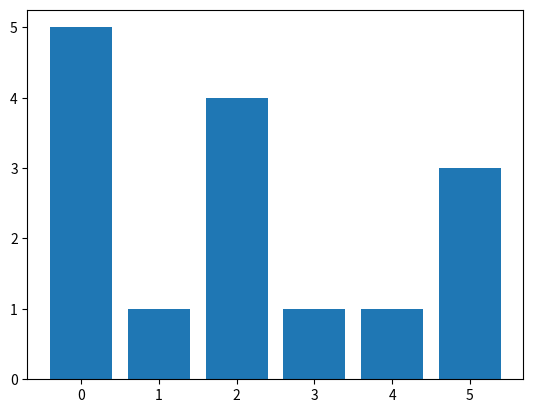

The matplotlib source for this figure:
#!/usr/bin/env python3
# -*- coding: utf-8 -*-
#
# team: Stefani Diaz, Lakshay Khurana, Panda
# expert of exercise block 1: Stefani Diaz

import random
import time
import sys
import matplotlib.pyplot as plt

def get_random_number(start, end):
    num = random.randint(start, end)
    return num


def write_log_file(outputfilename, data):
    f = open(outputfilename+".log", "a")
    f.write("Our randomly generated color is " + str(data) + " (" + time.strftime("%H:%M:%S") + ")\n")
    f.close()


def get_color_by_dice(spots):
    colors = ["blue", "green", 'red', 'yellow', 'purple', 'orange']
    return colors[spots-1]


def get_color_by_dice_naive(spots):
    if spots == 1:
        color = 'blue'
    elif spots == 2:
        color = 'green'
    elif spots == 3:
        color = 'red'
    elif spots == 4:
        color = 'yellow'
    elif spots == 5:
        color = 'purple'
    else: # spots == 6:
        color = 'orange'
    return color


if __name__ == "__main__":
    outputfilename = "randomNumber"
    roll = get_random_number(1, 6)
    color = get_color_by_dice(roll)
    write_log_file(outputfilename, color)
    rolls=[]
    for i in range(6):
        roll = get_random_number(1, 6)
        rolls.append(roll)
    print(rolls)
    sys.stdout.flush()
    plt.bar(range(6),rolls)
    plt.show()
